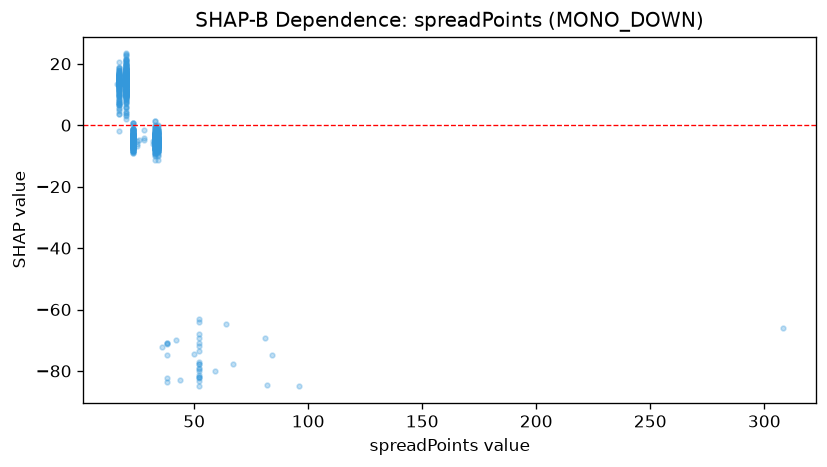

The table this chart was drawn from, first rows:
feature_value, shap_value
23.0, -4.273
23.0, -5.681
23.0, -4.941
23.0, -5.585
23.0, -4.235
23.0, -4.782
23.0, -2.931
23.0, -5.514
23.0, -4.37
23.0, -2.966
23.0, -7.324
23.0, -3.604
23.0, -6.451
23.0, -7.733
23.0, -5.972
38.0, -82.39
23.0, -5.277
23.0, -5.64
44.0, -82.94
23.0, -7.484
23.0, -5.547
23.0, -4.072
23.0, -6.49
23.0, -5.141
23.0, -3.642
23.0, -4.79
23.0, -3.546
23.0, -5.828
23.0, -4.235
23.0, -5.786
23.0, -4.149
23.0, -6.176
23.0, -6.823
23.0, 0.6222
23.0, -3.989
23.0, -6.678
23.0, -4.727
23.0, -4.238
23.0, -6.124
23.0, -5.608
23.0, -6.21
23.0, -5.626
23.0, -5.012
23.0, -6.576
23.0, -5.339
23.0, -5.665
23.0, -5.689
23.0, -4.408
23.0, -7.7
23.0, -6.005
23.0, -6.03
23.0, -5.776
23.0, -4.801
23.0, -7.205
23.0, -6.114
23.0, -6.462
23.0, -5.106
23.0, -5.916
23.0, -6.439
23.0, -4.913
... 916 more rows
